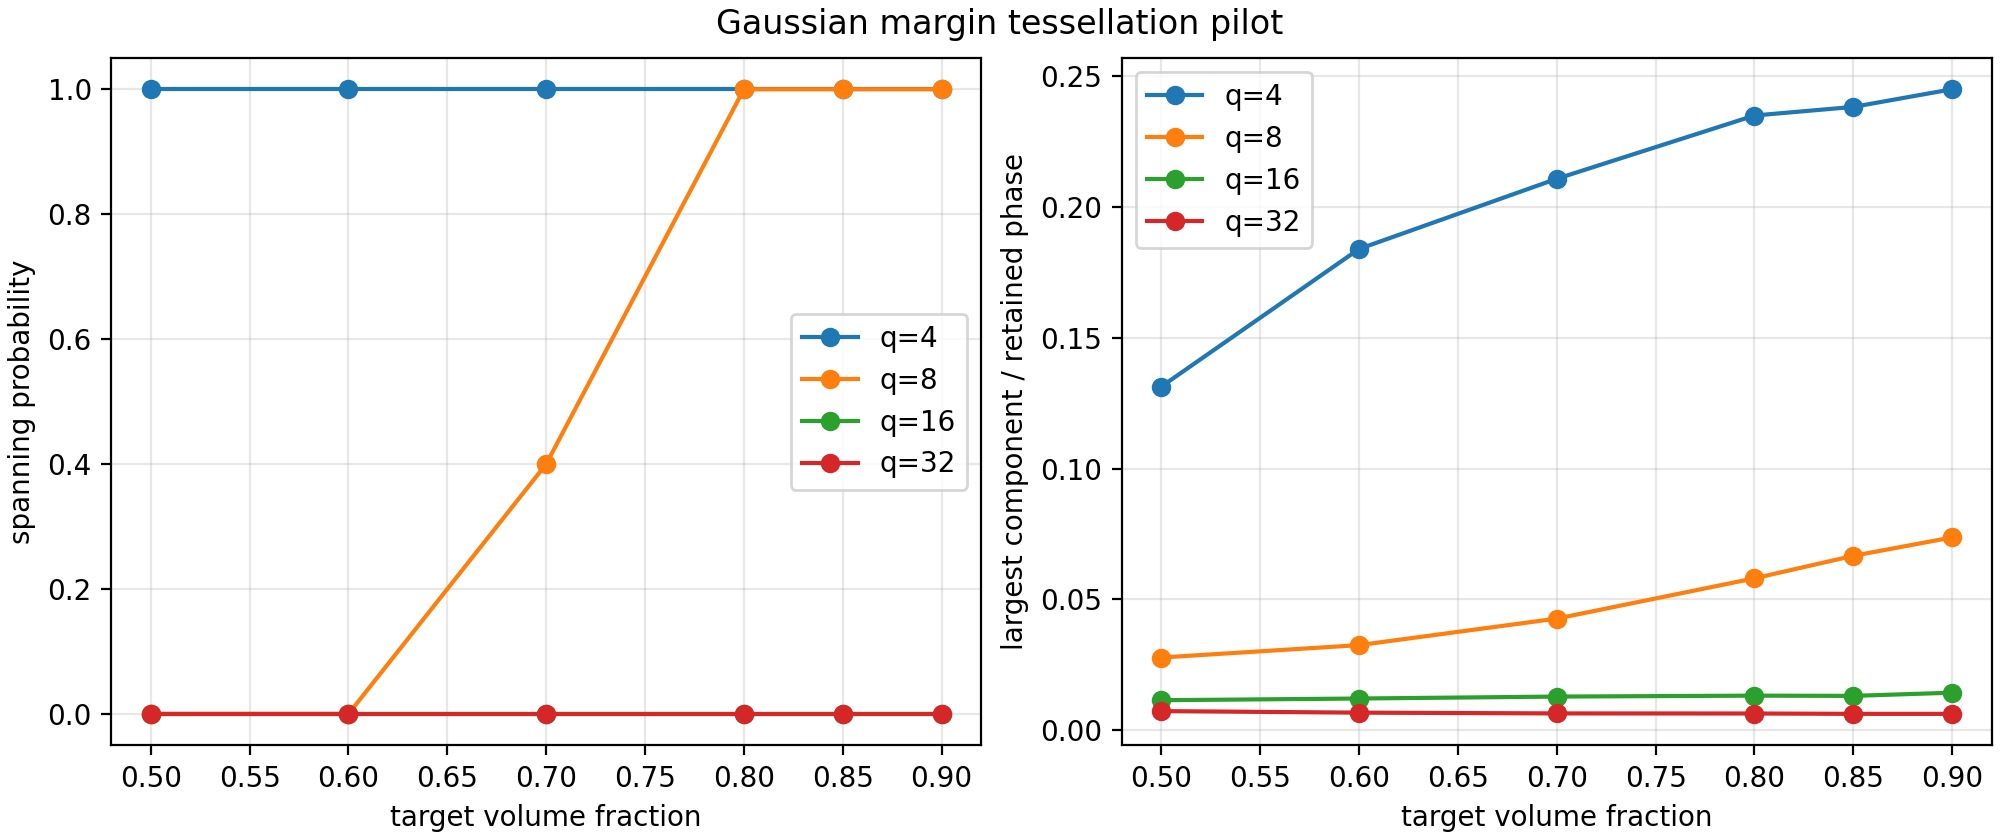

The file beside this chart, header and first rows:
q, delta, theoretical_phi, measured_phi, euler, n_components, largest_component_fraction_domain, largest_component_fraction_phase, spans_x, spans_y, spans_z
4, 0.5858, 0.5, 0.4984, 398, 500, 0.05724, 0.1149, False, True, True
4, 0.4459, 0.6, 0.598, 312, 434, 0.1166, 0.1951, True, True, True
4, 0.3206, 0.7, 0.6972, 249, 395, 0.1421, 0.2038, True, True, True
4, 0.2062, 0.8, 0.7984, 118, 352, 0.1938, 0.2427, True, True, True
4, 0.1521, 0.85, 0.8481, 69, 337, 0.2079, 0.2452, True, True, True
4, 0.09988, 0.9, 0.8988, 1, 302, 0.2227, 0.2478, True, True, True
8, 0.4429, 0.5, 0.4894, 1225, 1354, 0.01473, 0.0301, False, False, False
8, 0.3339, 0.6, 0.5907, 1169, 1323, 0.01735, 0.02936, False, False, False
8, 0.2379, 0.7, 0.693, 1183, 1358, 0.02469, 0.03563, False, False, False
8, 0.1516, 0.8, 0.7947, 1132, 1347, 0.04522, 0.0569, True, False, True
8, 0.1114, 0.85, 0.8461, 1066, 1302, 0.0505, 0.05968, True, True, True
8, 0.07284, 0.9, 0.8978, 971, 1242, 0.06291, 0.07008, True, True, True
16, 0.3655, 0.5, 0.4996, 2293, 2406, 0.006397, 0.01281, False, False, False
16, 0.2741, 0.6, 0.5989, 2432, 2567, 0.007713, 0.01288, False, False, False
16, 0.1944, 0.7, 0.6981, 2526, 2697, 0.008739, 0.01252, False, False, False
16, 0.1233, 0.8, 0.7988, 2553, 2740, 0.01015, 0.01271, False, False, False
16, 0.09039, 0.85, 0.8493, 2563, 2787, 0.01058, 0.01246, False, False, False
16, 0.05897, 0.9, 0.9001, 2561, 2802, 0.01101, 0.01223, False, False, False
32, 0.3164, 0.5, 0.4983, 3546, 3700, 0.002995, 0.006009, False, False, False
32, 0.2365, 0.6, 0.5985, 3793, 3978, 0.003281, 0.005481, False, False, False
32, 0.1672, 0.7, 0.6988, 4093, 4288, 0.003586, 0.005131, False, False, False
32, 0.1058, 0.8, 0.8007, 4366, 4582, 0.005077, 0.006341, False, False, False
32, 0.07742, 0.85, 0.8504, 4422, 4642, 0.005356, 0.006298, False, False, False
32, 0.05044, 0.9, 0.8999, 4534, 4787, 0.006027, 0.006698, False, False, False
4, 0.5858, 0.5, 0.5149, 359, 450, 0.07061, 0.1371, True, True, True
4, 0.4459, 0.6, 0.6115, 297, 431, 0.08163, 0.1335, True, True, True
4, 0.3206, 0.7, 0.7088, 190, 371, 0.159, 0.2243, True, True, True
4, 0.2062, 0.8, 0.8067, 101, 341, 0.1919, 0.2379, True, True, True
4, 0.1521, 0.85, 0.8552, 42, 309, 0.2038, 0.2383, True, True, True
4, 0.09988, 0.9, 0.9038, 22, 307, 0.2188, 0.2421, True, True, True
8, 0.4429, 0.5, 0.5107, 1131, 1232, 0.01442, 0.02822, False, False, False
8, 0.3339, 0.6, 0.6095, 1077, 1232, 0.01785, 0.02929, False, False, False
8, 0.2379, 0.7, 0.7069, 1017, 1188, 0.03187, 0.04508, False, False, True
8, 0.1516, 0.8, 0.8055, 939, 1159, 0.05235, 0.06499, True, True, True
8, 0.1114, 0.85, 0.8535, 938, 1142, 0.06177, 0.07238, True, True, True
8, 0.07284, 0.9, 0.9024, 866, 1100, 0.07687, 0.08518, True, True, True
16, 0.3655, 0.5, 0.5029, 2204, 2308, 0.004795, 0.009534, False, False, False
16, 0.2741, 0.6, 0.6015, 2311, 2467, 0.005566, 0.009254, False, False, False
16, 0.1944, 0.7, 0.7005, 2397, 2601, 0.009113, 0.01301, False, False, False
16, 0.1233, 0.8, 0.7997, 2548, 2726, 0.01076, 0.01346, False, False, False
16, 0.09039, 0.85, 0.8499, 2550, 2755, 0.01135, 0.01335, False, False, False
16, 0.05897, 0.9, 0.9, 2509, 2740, 0.01345, 0.01495, False, False, False
32, 0.3164, 0.5, 0.5088, 3480, 3601, 0.003265, 0.006418, False, False, False
32, 0.2365, 0.6, 0.6071, 3800, 3932, 0.00367, 0.006045, False, False, False
32, 0.1672, 0.7, 0.7059, 4062, 4239, 0.004005, 0.005674, False, False, False
32, 0.1058, 0.8, 0.8045, 4190, 4408, 0.004364, 0.005425, False, False, False
32, 0.07742, 0.85, 0.8534, 4290, 4514, 0.004528, 0.005306, False, False, False
32, 0.05044, 0.9, 0.9022, 4387, 4636, 0.004677, 0.005184, False, False, False
4, 0.5858, 0.5, 0.4997, 327, 436, 0.07014, 0.1404, True, True, True
4, 0.4459, 0.6, 0.5995, 251, 381, 0.1218, 0.2032, True, True, True
4, 0.3206, 0.7, 0.7003, 160, 328, 0.1504, 0.2148, True, True, True
4, 0.2062, 0.8, 0.8001, 38, 304, 0.1909, 0.2386, True, True, True
4, 0.1521, 0.85, 0.8497, 15, 299, 0.2056, 0.2419, True, True, True
4, 0.09988, 0.9, 0.8997, -32, 284, 0.2194, 0.2439, True, True, True
8, 0.4429, 0.5, 0.5008, 1132, 1245, 0.01395, 0.02785, False, False, False
8, 0.3339, 0.6, 0.6011, 1105, 1221, 0.02445, 0.04068, False, False, False
8, 0.2379, 0.7, 0.7009, 1082, 1240, 0.02859, 0.04079, False, False, False
8, 0.1516, 0.8, 0.8005, 1056, 1213, 0.05795, 0.07239, True, True, True
8, 0.1114, 0.85, 0.8501, 986, 1186, 0.06392, 0.07519, True, True, True
8, 0.07284, 0.9, 0.9, 965, 1172, 0.07597, 0.0844, True, True, True
... 60 more rows
